Photos from the image-classification dataset "data" in the GitHub repository Mati934/Reconocimiento_gestos. Its 4 classes are: otros, paz, pulgar arriba, stop.

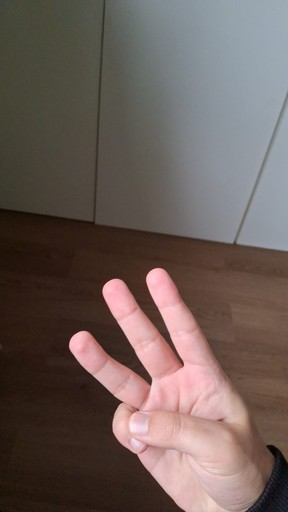
Label: otros

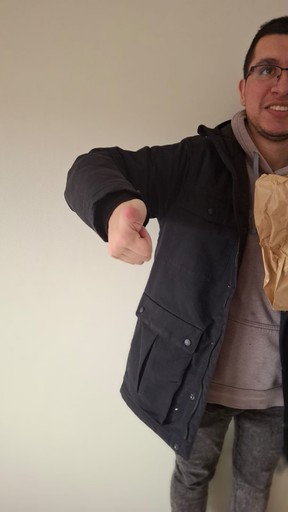
Label: pulgar arriba

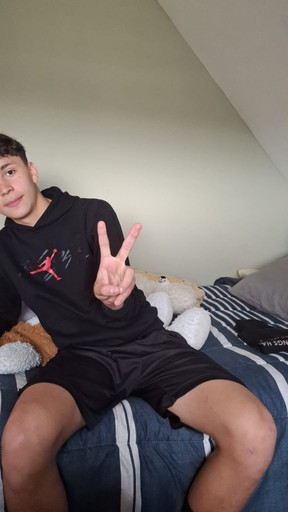
Label: paz

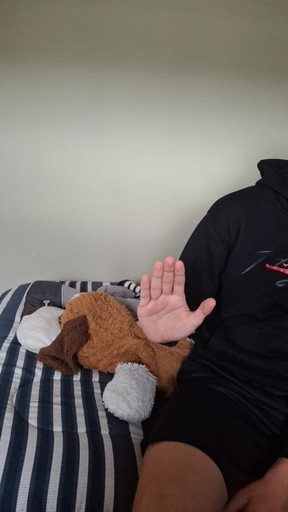
Label: stop

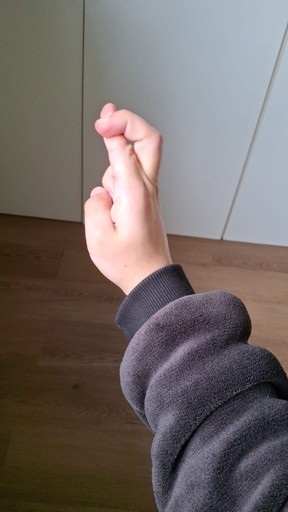
Label: otros

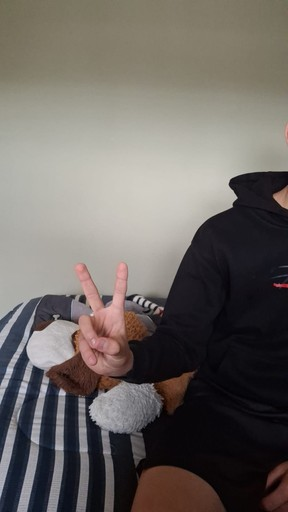
Label: paz
